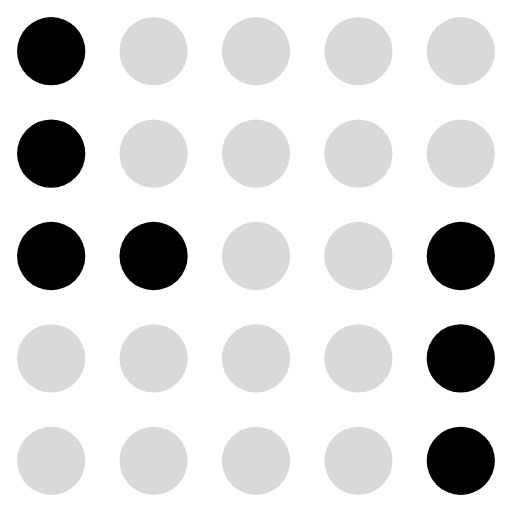
t = 0.00 s
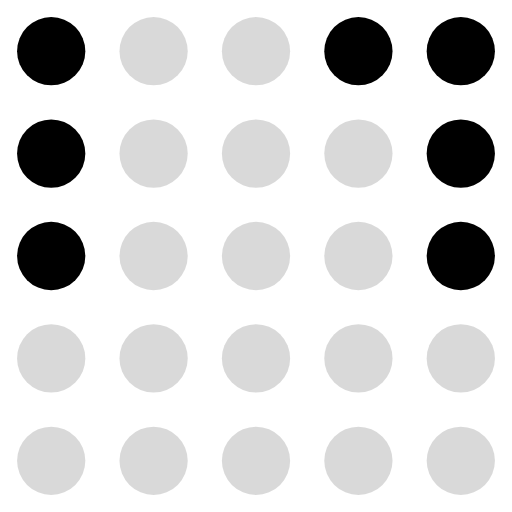
t = 0.24 s
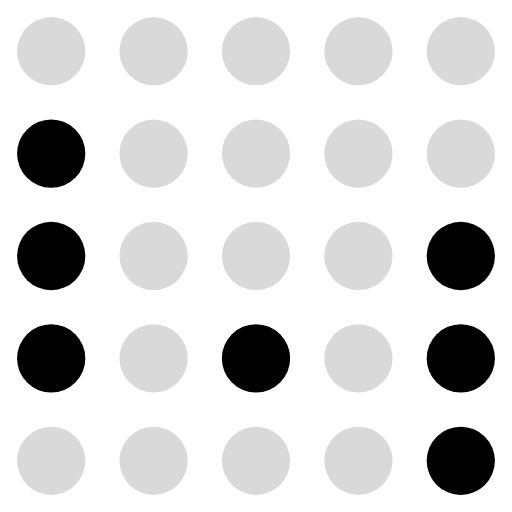
t = 0.48 s
t = 0.72 s: frame unchanged from t = 0.00 s, image omitted
t = 0.96 s: frame unchanged from t = 0.24 s, image omitted
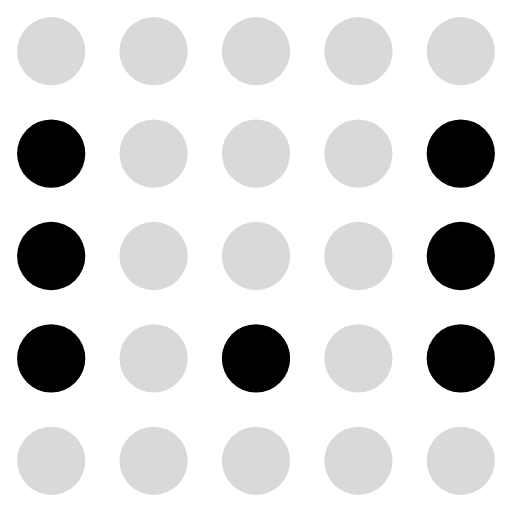
t = 1.20 s

The animated SVG that drew these frames (rendered in a browser with its animation timeline set to each time). Animation: 25 SMIL elements (animate=25); one cycle of 1.44 s, repeats indefinitely.

<svg xmlns="http://www.w3.org/2000/svg" viewBox="0 0 30 30" fill="currentColor"><circle cx="3" cy="3" r="2" fill="currentColor" fill-opacity="1"><animate attributeName="fill-opacity" values="1;1;1;0.15;0.15;0.15;0.15;0.15;1;1;1;0.15;0.15;0.15;0.15;0.15" dur="1.44s" calcMode="discrete" repeatCount="indefinite"/></circle><circle cx="9" cy="3" r="2" fill="currentColor" fill-opacity="0.15"><animate attributeName="fill-opacity" values="0.15;0.15;0.15;0.15;0.15;0.15;0.15;0.15;0.15;0.15;0.15;0.15;0.15;0.15;0.15;0.15" dur="1.44s" calcMode="discrete" repeatCount="indefinite"/></circle><circle cx="15" cy="3" r="2" fill="currentColor" fill-opacity="0.15"><animate attributeName="fill-opacity" values="0.15;0.15;0.15;0.15;0.15;0.15;0.15;0.15;0.15;0.15;0.15;0.15;0.15;0.15;0.15;0.15" dur="1.44s" calcMode="discrete" repeatCount="indefinite"/></circle><circle cx="21" cy="3" r="2" fill="currentColor" fill-opacity="0.15"><animate attributeName="fill-opacity" values="0.15;0.15;1;0.15;0.15;0.15;0.15;0.15;0.15;0.15;1;0.15;0.15;0.15;0.15;0.15" dur="1.44s" calcMode="discrete" repeatCount="indefinite"/></circle><circle cx="27" cy="3" r="2" fill="currentColor" fill-opacity="0.15"><animate attributeName="fill-opacity" values="0.15;0.15;1;1;0.15;0.15;0.15;0.15;0.15;0.15;1;1;0.15;0.15;0.15;0.15" dur="1.44s" calcMode="discrete" repeatCount="indefinite"/></circle><circle cx="3" cy="9" r="2" fill="currentColor" fill-opacity="1"><animate attributeName="fill-opacity" values="1;1;1;1;1;1;1;1;1;1;1;1;1;1;1;1" dur="1.44s" calcMode="discrete" repeatCount="indefinite"/></circle><circle cx="9" cy="9" r="2" fill="currentColor" fill-opacity="0.15"><animate attributeName="fill-opacity" values="0.15;0.15;0.15;0.15;0.15;0.15;0.15;0.15;0.15;0.15;0.15;0.15;0.15;0.15;0.15;0.15" dur="1.44s" calcMode="discrete" repeatCount="indefinite"/></circle><circle cx="15" cy="9" r="2" fill="currentColor" fill-opacity="0.15"><animate attributeName="fill-opacity" values="0.15;1;0.15;1;0.15;0.15;0.15;0.15;0.15;1;0.15;1;0.15;0.15;0.15;0.15" dur="1.44s" calcMode="discrete" repeatCount="indefinite"/></circle><circle cx="21" cy="9" r="2" fill="currentColor" fill-opacity="0.15"><animate attributeName="fill-opacity" values="0.15;0.15;0.15;0.15;0.15;0.15;0.15;0.15;0.15;0.15;0.15;0.15;0.15;0.15;0.15;0.15" dur="1.44s" calcMode="discrete" repeatCount="indefinite"/></circle><circle cx="27" cy="9" r="2" fill="currentColor" fill-opacity="0.15"><animate attributeName="fill-opacity" values="0.15;1;1;1;1;0.15;0.15;0.15;0.15;1;1;1;1;1;0.15;0.15" dur="1.44s" calcMode="discrete" repeatCount="indefinite"/></circle><circle cx="3" cy="15" r="2" fill="currentColor" fill-opacity="1"><animate attributeName="fill-opacity" values="1;1;1;1;1;1;1;1;1;1;1;1;1;1;1;1" dur="1.44s" calcMode="discrete" repeatCount="indefinite"/></circle><circle cx="9" cy="15" r="2" fill="currentColor" fill-opacity="1"><animate attributeName="fill-opacity" values="1;0.15;0.15;0.15;1;0.15;0.15;0.15;1;0.15;0.15;0.15;1;0.15;0.15;0.15" dur="1.44s" calcMode="discrete" repeatCount="indefinite"/></circle><circle cx="15" cy="15" r="2" fill="currentColor" fill-opacity="0.15"><animate attributeName="fill-opacity" values="0.15;0.15;0.15;0.15;0.15;0.15;0.15;0.15;0.15;0.15;0.15;0.15;0.15;0.15;0.15;0.15" dur="1.44s" calcMode="discrete" repeatCount="indefinite"/></circle><circle cx="21" cy="15" r="2" fill="currentColor" fill-opacity="0.15"><animate attributeName="fill-opacity" values="0.15;0.15;0.15;0.15;0.15;0.15;0.15;0.15;0.15;0.15;0.15;0.15;0.15;0.15;0.15;0.15" dur="1.44s" calcMode="discrete" repeatCount="indefinite"/></circle><circle cx="27" cy="15" r="2" fill="currentColor" fill-opacity="1"><animate attributeName="fill-opacity" values="1;1;1;1;1;1;1;1;1;1;1;1;1;1;1;1" dur="1.44s" calcMode="discrete" repeatCount="indefinite"/></circle><circle cx="3" cy="21" r="2" fill="currentColor" fill-opacity="0.15"><animate attributeName="fill-opacity" values="0.15;0.15;0.15;1;1;1;1;1;0.15;0.15;0.15;1;1;1;1;1" dur="1.44s" calcMode="discrete" repeatCount="indefinite"/></circle><circle cx="9" cy="21" r="2" fill="currentColor" fill-opacity="0.15"><animate attributeName="fill-opacity" values="0.15;0.15;0.15;0.15;0.15;0.15;0.15;0.15;0.15;0.15;0.15;0.15;0.15;0.15;0.15;0.15" dur="1.44s" calcMode="discrete" repeatCount="indefinite"/></circle><circle cx="15" cy="21" r="2" fill="currentColor" fill-opacity="0.15"><animate attributeName="fill-opacity" values="0.15;0.15;0.15;0.15;0.15;1;0.15;1;0.15;0.15;0.15;0.15;0.15;1;0.15;1" dur="1.44s" calcMode="discrete" repeatCount="indefinite"/></circle><circle cx="21" cy="21" r="2" fill="currentColor" fill-opacity="0.15"><animate attributeName="fill-opacity" values="0.15;0.15;0.15;0.15;0.15;0.15;0.15;0.15;0.15;0.15;0.15;0.15;0.15;0.15;0.15;0.15" dur="1.44s" calcMode="discrete" repeatCount="indefinite"/></circle><circle cx="27" cy="21" r="2" fill="currentColor" fill-opacity="1"><animate attributeName="fill-opacity" values="1;1;0.15;0.15;1;1;1;1;1;1;0.15;0.15;1;1;1;1" dur="1.44s" calcMode="discrete" repeatCount="indefinite"/></circle><circle cx="3" cy="27" r="2" fill="currentColor" fill-opacity="0.15"><animate attributeName="fill-opacity" values="0.15;0.15;0.15;0.15;0.15;0.15;0.15;0.15;0.15;0.15;0.15;0.15;0.15;0.15;0.15;0.15" dur="1.44s" calcMode="discrete" repeatCount="indefinite"/></circle><circle cx="9" cy="27" r="2" fill="currentColor" fill-opacity="0.15"><animate attributeName="fill-opacity" values="0.15;0.15;0.15;0.15;0.15;0.15;0.15;0.15;0.15;0.15;0.15;0.15;0.15;0.15;0.15;0.15" dur="1.44s" calcMode="discrete" repeatCount="indefinite"/></circle><circle cx="15" cy="27" r="2" fill="currentColor" fill-opacity="0.15"><animate attributeName="fill-opacity" values="0.15;0.15;0.15;0.15;0.15;0.15;0.15;0.15;0.15;0.15;0.15;0.15;0.15;0.15;0.15;0.15" dur="1.44s" calcMode="discrete" repeatCount="indefinite"/></circle><circle cx="21" cy="27" r="2" fill="currentColor" fill-opacity="0.15"><animate attributeName="fill-opacity" values="0.15;0.15;0.15;0.15;0.15;0.15;1;0.15;0.15;0.15;0.15;0.15;0.15;0.15;1;0.15" dur="1.44s" calcMode="discrete" repeatCount="indefinite"/></circle><circle cx="27" cy="27" r="2" fill="currentColor" fill-opacity="1"><animate attributeName="fill-opacity" values="1;0.15;0.15;0.15;0.15;1;1;1;1;0.15;0.15;0.15;0.15;0.15;1;1" dur="1.44s" calcMode="discrete" repeatCount="indefinite"/></circle></svg>
